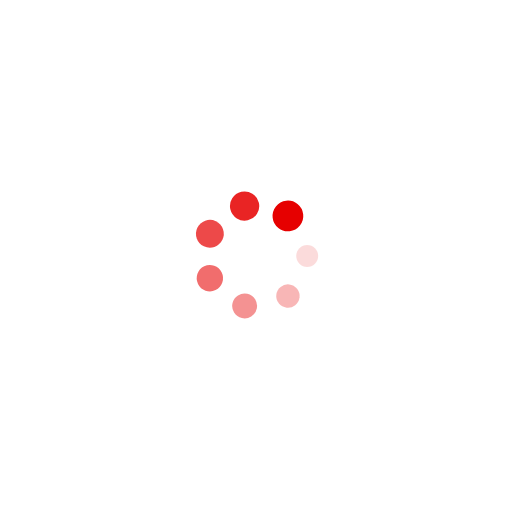
t = 0.00 s
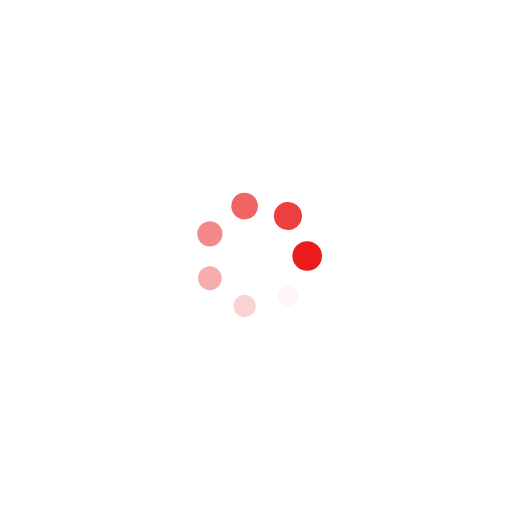
t = 0.28 s
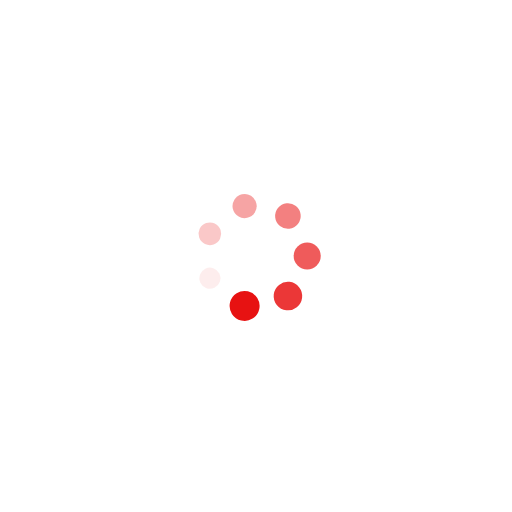
t = 0.56 s
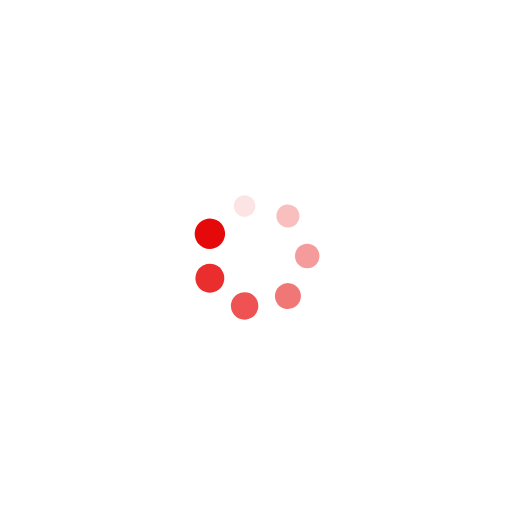
t = 0.83 s

The animated SVG that drew these frames (rendered in a browser with its animation timeline set to each time). Animation: 14 SMIL elements (animate=7,animateTransform=7); one cycle of 1.11 s, repeats indefinitely.

<svg xmlns="http://www.w3.org/2000/svg" viewBox="0 0 100 100" preserveAspectRatio="xMidYMid" width="24" height="24" style="shape-rendering: auto; display: block; background: rgba(0, 0, 0, 0);"><g><g transform="translate(60,50)"><g transform="rotate(0)"><circle fill-opacity="1" fill="#e60000" r="2" cy="0" cx="0"><animateTransform repeatCount="indefinite" dur="1.1111111111111112s" keyTimes="0;1" values="1.5 1.5;1 1" begin="-0.9523809523809524s" type="scale" attributeName="transform"></animateTransform><animate begin="-0.9523809523809524s" values="1;0" repeatCount="indefinite" dur="1.1111111111111112s" keyTimes="0;1" attributeName="fill-opacity"></animate></circle></g></g><g transform="translate(56.23489801858734,57.8183148246803)"><g transform="rotate(51.42857142857143)"><circle fill-opacity="0.8571428571428571" fill="#e60000" r="2" cy="0" cx="0"><animateTransform repeatCount="indefinite" dur="1.1111111111111112s" keyTimes="0;1" values="1.5 1.5;1 1" begin="-0.7936507936507937s" type="scale" attributeName="transform"></animateTransform><animate begin="-0.7936507936507937s" values="1;0" repeatCount="indefinite" dur="1.1111111111111112s" keyTimes="0;1" attributeName="fill-opacity"></animate></circle></g></g><g transform="translate(47.77479066043686,59.74927912181823)"><g transform="rotate(102.85714285714286)"><circle fill-opacity="0.7142857142857143" fill="#e60000" r="2" cy="0" cx="0"><animateTransform repeatCount="indefinite" dur="1.1111111111111112s" keyTimes="0;1" values="1.5 1.5;1 1" begin="-0.6349206349206349s" type="scale" attributeName="transform"></animateTransform><animate begin="-0.6349206349206349s" values="1;0" repeatCount="indefinite" dur="1.1111111111111112s" keyTimes="0;1" attributeName="fill-opacity"></animate></circle></g></g><g transform="translate(40.990311320975806,54.33883739117558)"><g transform="rotate(154.2857142857143)"><circle fill-opacity="0.5714285714285714" fill="#e60000" r="2" cy="0" cx="0"><animateTransform repeatCount="indefinite" dur="1.1111111111111112s" keyTimes="0;1" values="1.5 1.5;1 1" begin="-0.4761904761904762s" type="scale" attributeName="transform"></animateTransform><animate begin="-0.4761904761904762s" values="1;0" repeatCount="indefinite" dur="1.1111111111111112s" keyTimes="0;1" attributeName="fill-opacity"></animate></circle></g></g><g transform="translate(40.990311320975806,45.66116260882442)"><g transform="rotate(205.71428571428572)"><circle fill-opacity="0.42857142857142855" fill="#e60000" r="2" cy="0" cx="0"><animateTransform repeatCount="indefinite" dur="1.1111111111111112s" keyTimes="0;1" values="1.5 1.5;1 1" begin="-0.31746031746031744s" type="scale" attributeName="transform"></animateTransform><animate begin="-0.31746031746031744s" values="1;0" repeatCount="indefinite" dur="1.1111111111111112s" keyTimes="0;1" attributeName="fill-opacity"></animate></circle></g></g><g transform="translate(47.77479066043686,40.25072087818177)"><g transform="rotate(257.1428571428571)"><circle fill-opacity="0.2857142857142857" fill="#e60000" r="2" cy="0" cx="0"><animateTransform repeatCount="indefinite" dur="1.1111111111111112s" keyTimes="0;1" values="1.5 1.5;1 1" begin="-0.15873015873015872s" type="scale" attributeName="transform"></animateTransform><animate begin="-0.15873015873015872s" values="1;0" repeatCount="indefinite" dur="1.1111111111111112s" keyTimes="0;1" attributeName="fill-opacity"></animate></circle></g></g><g transform="translate(56.23489801858733,42.1816851753197)"><g transform="rotate(308.5714285714286)"><circle fill-opacity="0.14285714285714285" fill="#e60000" r="2" cy="0" cx="0"><animateTransform repeatCount="indefinite" dur="1.1111111111111112s" keyTimes="0;1" values="1.5 1.5;1 1" begin="0s" type="scale" attributeName="transform"></animateTransform><animate begin="0s" values="1;0" repeatCount="indefinite" dur="1.1111111111111112s" keyTimes="0;1" attributeName="fill-opacity"></animate></circle></g></g><g></g></g></svg>
